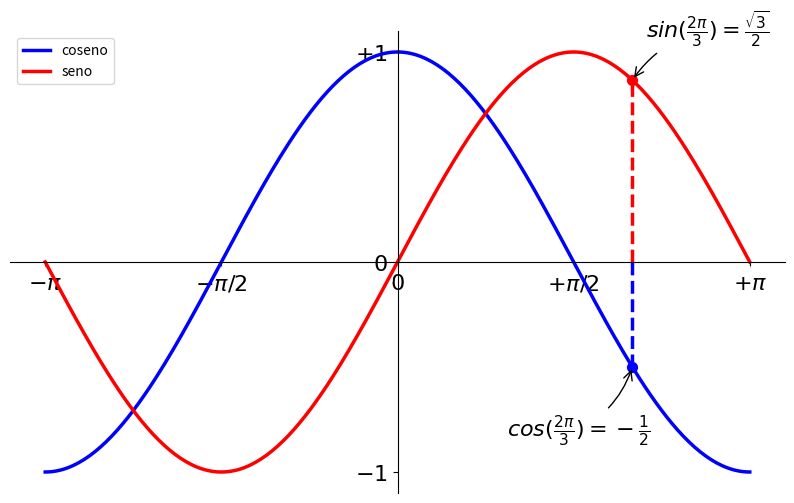

Recreate this plot in Python.
import numpy as np
import matplotlib.pyplot as plt


X = np.linspace(-np.pi, np.pi, 256)
C, S = np.cos(X), np.sin(X)

plt.figure(figsize=(10, 6), dpi=80)

plt.plot(X, C, color="blue", linewidth=2.5, linestyle="-", label="coseno")
plt.plot(X, S, color="red",  linewidth=2.5, linestyle="-", label="seno")

plt.legend(loc='upper left')

plt.xlim(X.min() * 1.1, X.max() * 1.1)
plt.ylim(C.min() * 1.1, C.max() * 1.1)

plt.xticks([-np.pi, -np.pi/2, 0, np.pi/2, np.pi],
          [r'$-\pi$', r'$-\pi/2$', r'$0$', r'$+\pi/2$', r'$+\pi$'])
plt.yticks([-1, 0, +1],
          [r'$-1$', r'$0$', r'$+1$'])

ax = plt.gca()  # gca es 'get current axis' ó 'tomar eje actual'
ax.spines['right'].set_color('none')
ax.spines['top'].set_color('none')
ax.xaxis.set_ticks_position('bottom')
ax.spines['bottom'].set_position(('data',0))
ax.spines['left'].set_position(('data',0))
ax.yaxis.set_ticks_position('left')


#Anotaciones
t = 2 * np.pi / 3
#Linea vertical punteada azul del coseno
plt.plot([t, t], [0, np.cos(t)], color='blue', linewidth=2.5, linestyle="--") 
#Punto del extremo
plt.scatter([t, ], [np.cos(t), ], 50, color='blue')
#Con su respectiva etiqueta
plt.annotate(r'$cos(\frac{2\pi}{3})=-\frac{1}{2}$',
             xy=(t, np.cos(t)), xycoords='data',
             xytext=(-90, -50), textcoords='offset points', fontsize=16,
             arrowprops=dict(arrowstyle="->", connectionstyle="arc3,rad=.2"))
#Desde acá es lo mismo para el seno
plt.plot([t, t],[0, np.sin(t)], color='red', linewidth=2.5, linestyle="--")
plt.scatter([t, ],[np.sin(t), ], 50, color='red')

plt.annotate(r'$sin(\frac{2\pi}{3})=\frac{\sqrt{3}}{2}$',
             xy=(t, np.sin(t)), xycoords='data',
             xytext=(+10, +30), textcoords='offset points', fontsize=16,
             arrowprops=dict(arrowstyle="->", connectionstyle="arc3,rad=.2"))
#Hasta acá
#Acá se ajustan los tamaños de las marcas y textos en los ejes
for label in ax.get_xticklabels() + ax.get_yticklabels():
    label.set_fontsize(16)
    label.set_bbox(dict(facecolor='white', edgecolor='None', alpha=0.65))


plt.show()

